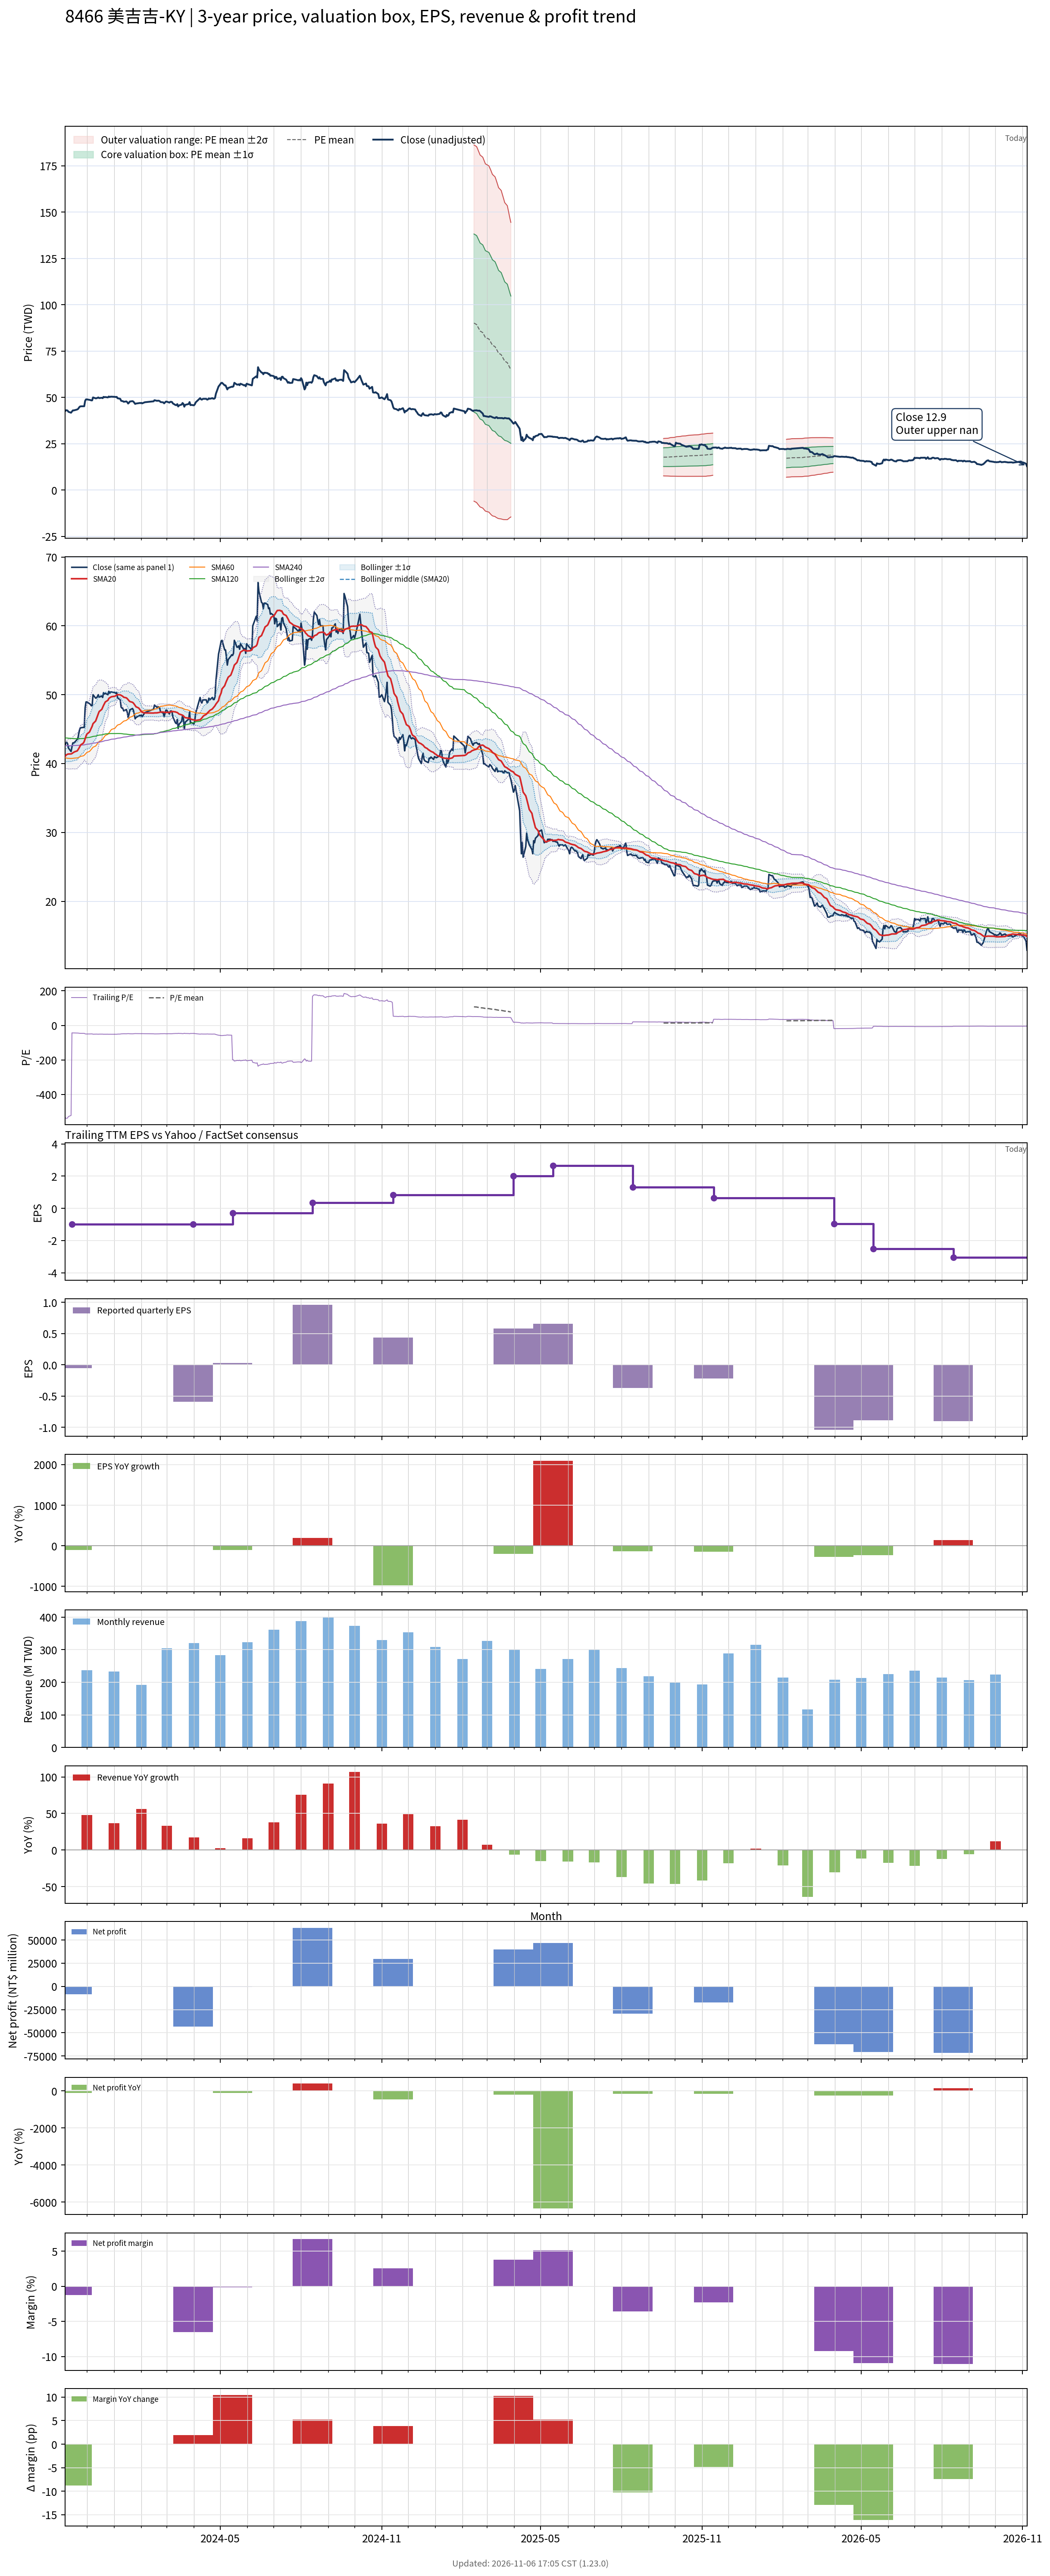

Source data for this figure (header and first rows):
# chart-version: skill-stock-dynamic-val…
date, close, available_date, period_end, eps, ttm_eps, pe, pe_mean, pe_std, price_m2, price_m1, price_mean, price_p1, price_p2, forward_eps, forward_pe, forward_pe_mean, forward_pe_std, forward_price_m2, forward_price_m1, forward_price_mean, forward_price_p1, forward_price_p2, sma20
2023-11-06, 42.55, 2023-08-14, 2023-06-30, 0.33, -0.08, -531.9, , , , , , , , , , , , , , , , , 41.01
2023-11-07, 43, 2023-08-14, 2023-06-30, 0.33, -0.08, -537.5, , , , , , , , , , , , , , , , , 41.18
2023-11-08, 43.1, 2023-08-14, 2023-06-30, 0.33, -0.08, -538.8, , , , , , , , , , , , , , , , , 41.29
2023-11-09, 42.9, 2023-08-14, 2023-06-30, 0.33, -0.08, -536.2, , , , , , , , , , , , , , , , , 41.36
2023-11-10, 42.25, 2023-08-14, 2023-06-30, 0.33, -0.08, -528.1, , , , , , , , , , , , , , , , , 41.39
2023-11-13, 41.75, 2023-08-14, 2023-06-30, 0.33, -0.08, -521.9, , , , , , , , , , , , , , , , , 41.4
2023-11-14, 42.4, 2023-11-14, 2023-09-30, -0.05, -0.98, -43.27, , , , , , , , , , , , , , , , , 41.45
2023-11-15, 43, 2023-11-14, 2023-09-30, -0.05, -0.98, -43.88, , , , , , , , , , , , , , , , , 41.55
2023-11-16, 43, 2023-11-14, 2023-09-30, -0.05, -0.98, -43.88, , , , , , , , , , , , , , , , , 41.63
2023-11-17, 43.1, 2023-11-14, 2023-09-30, -0.05, -0.98, -43.98, , , , , , , , , , , , , , , , , 41.71
2023-11-20, 43.5, 2023-11-14, 2023-09-30, -0.05, -0.98, -44.39, , , , , , , , , , , , , , , , , 41.84
2023-11-21, 43.8, 2023-11-14, 2023-09-30, -0.05, -0.98, -44.69, , , , , , , , , , , , , , , , , 42.03
2023-11-22, 44.5, 2023-11-14, 2023-09-30, -0.05, -0.98, -45.41, , , , , , , , , , , , , , , , , 42.24
2023-11-23, 45.05, 2023-11-14, 2023-09-30, -0.05, -0.98, -45.97, , , , , , , , , , , , , , , , , 42.47
2023-11-24, 45.2, 2023-11-14, 2023-09-30, -0.05, -0.98, -46.12, , , , , , , , , , , , , , , , , 42.71
2023-11-27, 45.25, 2023-11-14, 2023-09-30, -0.05, -0.98, -46.17, , , , , , , , , , , , , , , , , 42.97
2023-11-28, 45.25, 2023-11-14, 2023-09-30, -0.05, -0.98, -46.17, , , , , , , , , , , , , , , , , 43.21
2023-11-29, 48.1, 2023-11-14, 2023-09-30, -0.05, -0.98, -49.08, , , , , , , , , , , , , , , , , 43.59
2023-11-30, 48.95, 2023-11-14, 2023-09-30, -0.05, -0.98, -49.95, , , , , , , , , , , , , , , , , 43.99
2023-12-01, 48.95, 2023-11-14, 2023-09-30, -0.05, -0.98, -49.95, , , , , , , , , , , , , , , , , 44.28
2023-12-04, 48.7, 2023-11-14, 2023-09-30, -0.05, -0.98, -49.69, , , , , , , , , , , , , , , , , 44.59
2023-12-05, 48.6, 2023-11-14, 2023-09-30, -0.05, -0.98, -49.59, , , , , , , , , , , , , , , , , 44.87
2023-12-06, 48.4, 2023-11-14, 2023-09-30, -0.05, -0.98, -49.39, , , , , , , , , , , , , , , , , 45.13
2023-12-07, 48.4, 2023-11-14, 2023-09-30, -0.05, -0.98, -49.39, , , , , , , , , , , , , , , , , 45.41
2023-12-08, 50, 2023-11-14, 2023-09-30, -0.05, -0.98, -51.02, , , , , , , , , , , , , , , , , 45.8
2023-12-11, 49.5, 2023-11-14, 2023-09-30, -0.05, -0.98, -50.51, , , , , , , , , , , , , , , , , 46.18
2023-12-12, 49.55, 2023-11-14, 2023-09-30, -0.05, -0.98, -50.56, , , , , , , , , , , , , , , , , 46.54
2023-12-13, 49.75, 2023-11-14, 2023-09-30, -0.05, -0.98, -50.77, , , , , , , , , , , , , , , , , 46.88
2023-12-14, 50, 2023-11-14, 2023-09-30, -0.05, -0.98, -51.02, , , , , , , , , , , , , , , , , 47.23
2023-12-15, 49.65, 2023-11-14, 2023-09-30, -0.05, -0.98, -50.66, , , , , , , , , , , , , , , , , 47.55
2023-12-18, 49.8, 2023-11-14, 2023-09-30, -0.05, -0.98, -50.82, , , , , , , , , , , , , , , , , 47.87
2023-12-19, 49.6, 2023-11-14, 2023-09-30, -0.05, -0.98, -50.61, , , , , , , , , , , , , , , , , 48.16
2023-12-20, 50.3, 2023-11-14, 2023-09-30, -0.05, -0.98, -51.33, , , , , , , , , , , , , , , , , 48.45
2023-12-21, 50.1, 2023-11-14, 2023-09-30, -0.05, -0.98, -51.12, , , , , , , , , , , , , , , , , 48.7
2023-12-22, 50.2, 2023-11-14, 2023-09-30, -0.05, -0.98, -51.22, , , , , , , , , , , , , , , , , 48.95
2023-12-25, 50, 2023-11-14, 2023-09-30, -0.05, -0.98, -51.02, , , , , , , , , , , , , , , , , 49.19
2023-12-26, 50.5, 2023-11-14, 2023-09-30, -0.05, -0.98, -51.53, , , , , , , , , , , , , , , , , 49.45
2023-12-27, 50.2, 2023-11-14, 2023-09-30, -0.05, -0.98, -51.22, , , , , , , , , , , , , , , , , 49.56
2023-12-28, 50.4, 2023-11-14, 2023-09-30, -0.05, -0.98, -51.43, , , , , , , , , , , , , , , , , 49.63
2023-12-29, 50.4, 2023-11-14, 2023-09-30, -0.05, -0.98, -51.43, , , , , , , , , , , , , , , , , 49.7
2024-01-02, 50.3, 2023-11-14, 2023-09-30, -0.05, -0.98, -51.33, , , , , , , , , , , , , , , , , 49.78
2024-01-03, 50.2, 2023-11-14, 2023-09-30, -0.05, -0.98, -51.22, , , , , , , , , , , , , , , , , 49.86
2024-01-04, 50.3, 2023-11-14, 2023-09-30, -0.05, -0.98, -51.33, , , , , , , , , , , , , , , , , 49.96
2024-01-05, 49.55, 2023-11-14, 2023-09-30, -0.05, -0.98, -50.56, , , , , , , , , , , , , , , , , 50.02
2024-01-08, 49.25, 2023-11-14, 2023-09-30, -0.05, -0.98, -50.26, , , , , , , , , , , , , , , , , 49.98
2024-01-09, 48.2, 2023-11-14, 2023-09-30, -0.05, -0.98, -49.18, , , , , , , , , , , , , , , , , 49.91
2024-01-10, 48.05, 2023-11-14, 2023-09-30, -0.05, -0.98, -49.03, , , , , , , , , , , , , , , , , 49.84
2024-01-11, 48, 2023-11-14, 2023-09-30, -0.05, -0.98, -48.98, , , , , , , , , , , , , , , , , 49.75
2024-01-12, 47.65, 2023-11-14, 2023-09-30, -0.05, -0.98, -48.62, , , , , , , , , , , , , , , , , 49.63
2024-01-15, 47.85, 2023-11-14, 2023-09-30, -0.05, -0.98, -48.83, , , , , , , , , , , , , , , , , 49.54
2024-01-16, 47.45, 2023-11-14, 2023-09-30, -0.05, -0.98, -48.42, , , , , , , , , , , , , , , , , 49.42
2024-01-17, 46.7, 2023-11-14, 2023-09-30, -0.05, -0.98, -47.65, , , , , , , , , , , , , , , , , 49.28
2024-01-18, 47.15, 2023-11-14, 2023-09-30, -0.05, -0.98, -48.11, , , , , , , , , , , , , , , , , 49.12
2024-01-19, 47.8, 2023-11-14, 2023-09-30, -0.05, -0.98, -48.78, , , , , , , , , , , , , , , , , 49.01
2024-01-22, 48, 2023-11-14, 2023-09-30, -0.05, -0.98, -48.98, , , , , , , , , , , , , , , , , 48.9
2024-01-23, 47.75, 2023-11-14, 2023-09-30, -0.05, -0.98, -48.72, , , , , , , , , , , , , , , , , 48.78
2024-01-24, 47.15, 2023-11-14, 2023-09-30, -0.05, -0.98, -48.11, , , , , , , , , , , , , , , , , 48.62
2024-01-25, 46.5, 2023-11-14, 2023-09-30, -0.05, -0.98, -47.45, , , , , , , , , , , , , , , , , 48.43
2024-01-26, 46.7, 2023-11-14, 2023-09-30, -0.05, -0.98, -47.65, , , , , , , , , , , , , , , , , 48.25
... 669 more rows
